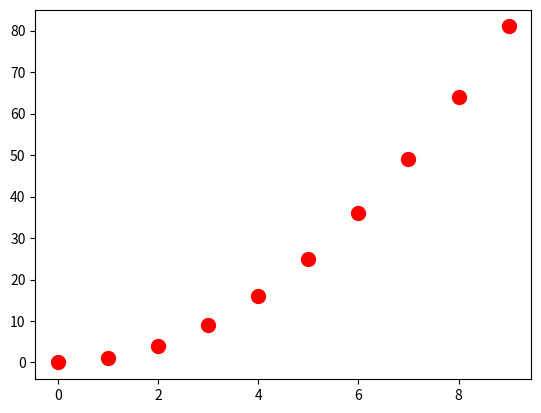

Generate this figure with matplotlib:
import matplotlib.pyplot as plt
for a in range(10):
  b=a**2
  plt.scatter(a,b,s=100,c="red")
plt.show()
